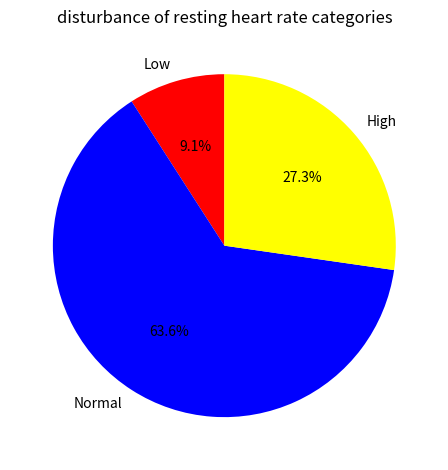

Recreate this plot in Python.
#store the heart rate values
heart_rate = [72,60,126,85,90,59,76,131,88,121,64]
#calculate the average value of heart rate
average=round(sum(heart_rate)/len(heart_rate),2)
print("The number of patients is "+str(len(heart_rate))+" and the average heart rate is "+str(average))
#count the number in each category
low=0
normal=0
high=0
for hr in heart_rate:
    if hr<60:
        low+=1
    elif hr>120:
        high+=1
    else:
        normal+=1
categories=["Low","Normal","High"]
count=[low,normal,high]
max_category = categories[count.index(max(count))]
print("Numbers of patients in category:Low:"+str(low)+", Normal:"+str(normal)+", High:"+str(high))
print(f"The most common heart rate category is: {max_category} (n={max(count)})")

#create a pie chart
import matplotlib.pyplot as plt
labels = ["Low", "Normal", "High"]
sizes = [low, normal, high]
colors = ["red", "blue", "yellow"]
plt.pie(sizes,labels=labels,colors=colors,autopct='%1.1f%%', startangle=90)
plt.title("disturbance of resting heart rate categories")
plt.tight_layout()
plt.show()
